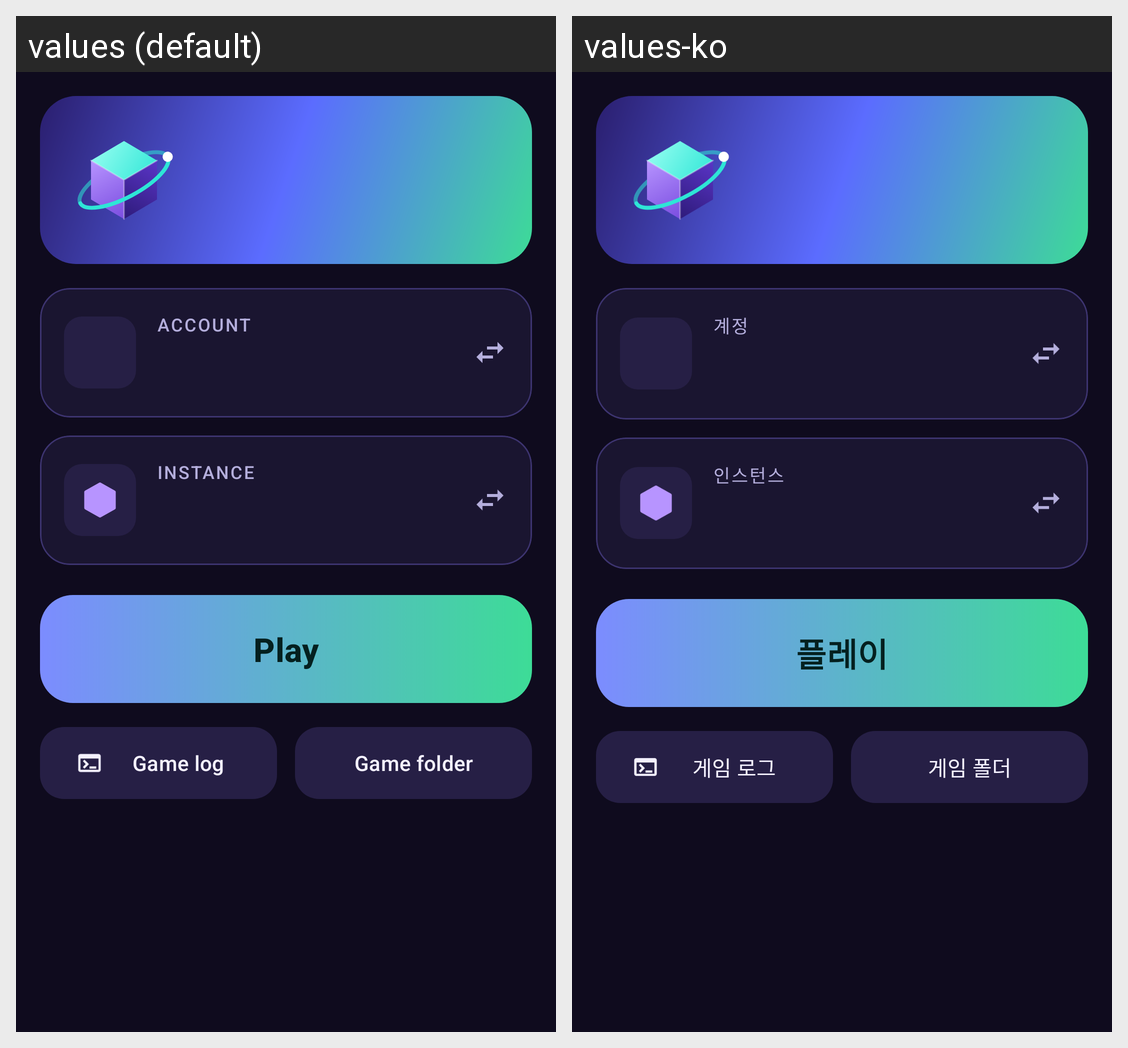

The Android screen above is rendered under two locales of the same app. Produce the string resources it draws, with the default and per-locale values.
Android screen res/layout/fragment_home.xml rendered under 2 locales, left to right: values (default), values-ko. Device: Nexus 5 (rendered at 1080×1920; each locale shown at half size, 540×960, under a caption strip naming it); theme Theme.Quantum.
Strings drawn on this screen, with the default value and each locale's value (text and hints the layout hard-codes, and strings that could not be matched under every locale, appear in the picture but are not listed):

account
  values: Account
  values-ko: 계정

instance
  values: Instance
  values-ko: 인스턴스

play
  values: Play
  values-ko: 플레이

game_log
  values: Game log
  values-ko: 게임 로그

game_folder
  values: Game folder
  values-ko: 게임 폴더
